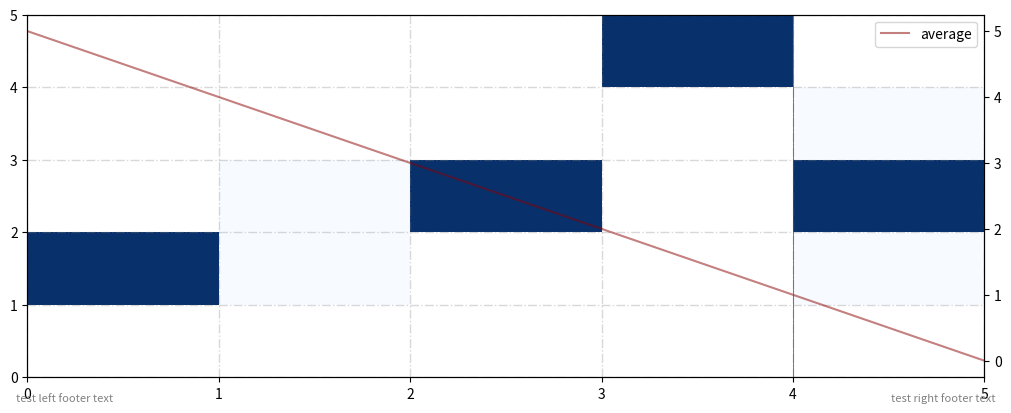

Recreate this plot in Python.
#!/usr/bin/env python3
#
from matplotlib import pyplot as plt

x = [0,1,2,3,4,5, 0,1,2,3,4,5]
y = [1,1,2,5,2,3, 1,2,2,5,2,1]


fig, heatmap = plt.subplots(figsize=(10, 4), constrained_layout=True, sharex='all', sharey='all')
fig.subplots_adjust(top=0.92, bottom=0.17, left=0.09, right=0.91)

heatmap.hist2d(
    x, y, 
    bins=[5,5], range=[[0,5],[0,5]], 
    cmin=1, cmap='Blues'
)

averages = plt.twinx()
averages.plot(
    [0,1,2,3,4,5], 
    [5,4,3,2,1,0], 
    color='darkred', alpha=0.5, 
    label='average'
)

averages.axvline(4, color='red', linewidth=0.5)

averages.legend(loc="upper right")

plt.figtext(0.01, 0.01, "test left footer text", ha="left", fontsize=8, color="gray")
plt.figtext(0.99, 0.01, "test right footer text", ha="right", fontsize=8, color="gray")

heatmap.grid(which='both', axis='both', linestyle='-.',
            color='gray', linewidth=1, alpha=0.3)


plt.show()